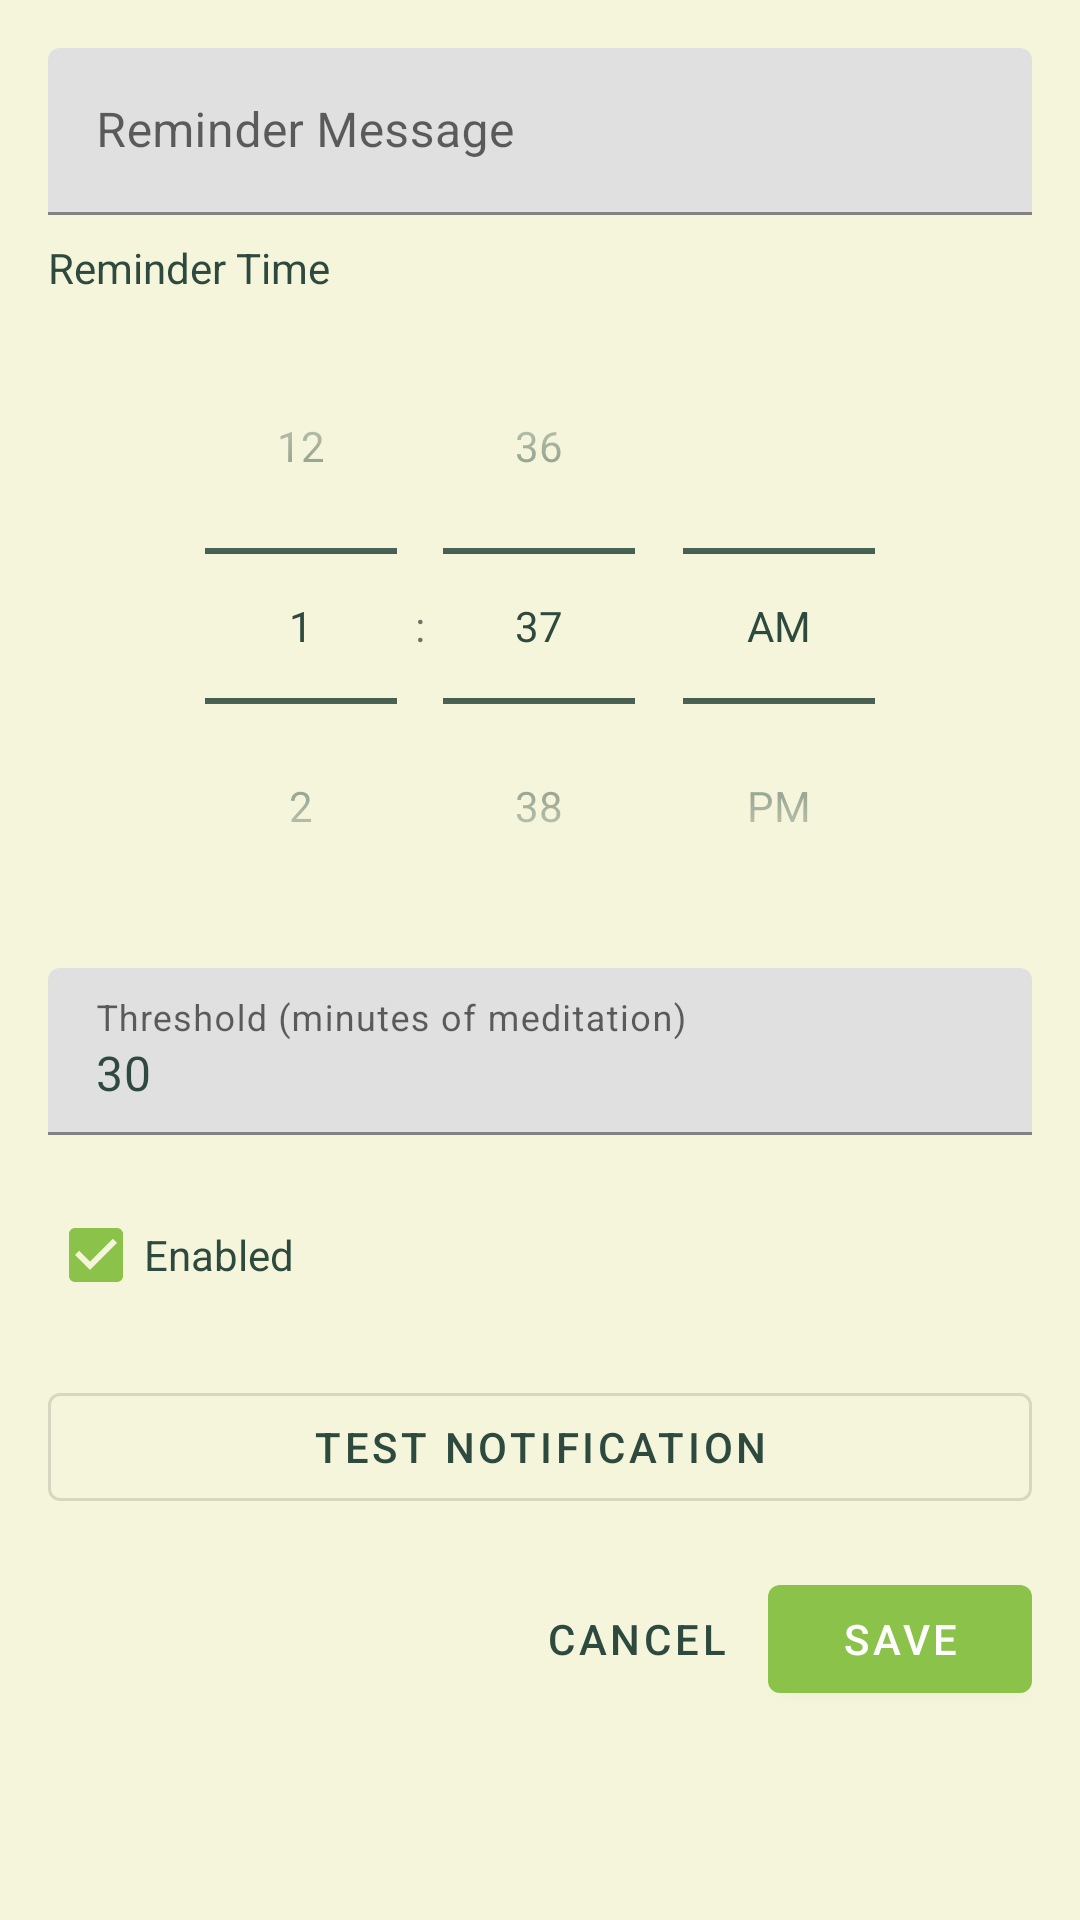

Write the Android layout XML for this screen, with the resource values it uses.
<!-- AndroidManifest.xml: application theme Theme.MyMeditation -->
<!-- res/layout/activity_reminder_edit.xml -->
<?xml version="1.0" encoding="utf-8"?>
<LinearLayout xmlns:android="http://schemas.android.com/apk/res/android"
    xmlns:app="http://schemas.android.com/apk/res-auto"
    android:layout_width="match_parent"
    android:layout_height="match_parent"
    android:orientation="vertical"
    android:padding="16dp">

    <com.google.android.material.textfield.TextInputLayout
        android:layout_width="match_parent"
        android:layout_height="wrap_content"
        android:hint="@string/reminder_message"
        android:layout_marginBottom="8dp">

        <com.google.android.material.textfield.TextInputEditText
            android:id="@+id/editReminderMessage"
            android:layout_width="match_parent"
            android:layout_height="wrap_content" />
    </com.google.android.material.textfield.TextInputLayout>

    <TextView
        android:layout_width="wrap_content"
        android:layout_height="wrap_content"
        android:text="@string/reminder_time"
        android:textSize="14sp"
        android:textColor="@color/meditation_text"
        android:layout_marginBottom="4dp" />

    <TimePicker
        android:id="@+id/timePickerReminder"
        android:layout_width="match_parent"
        android:layout_height="wrap_content"
        android:timePickerMode="spinner"
        android:layout_marginBottom="8dp" />

    <com.google.android.material.textfield.TextInputLayout
        android:layout_width="match_parent"
        android:layout_height="wrap_content"
        android:hint="@string/reminder_threshold"
        android:layout_marginBottom="16dp">

        <com.google.android.material.textfield.TextInputEditText
            android:id="@+id/editThreshold"
            android:layout_width="match_parent"
            android:layout_height="wrap_content"
            android:inputType="number"
            android:text="30" />
    </com.google.android.material.textfield.TextInputLayout>

    <CheckBox
        android:id="@+id/chkReminderEnabled"
        android:layout_width="wrap_content"
        android:layout_height="wrap_content"
        android:checked="true"
        android:text="@string/reminder_enabled"
        android:textColor="@color/meditation_text"
        android:layout_marginBottom="16dp" />

    <com.google.android.material.button.MaterialButton
        android:id="@+id/btnTestNotification"
        android:layout_width="match_parent"
        android:layout_height="wrap_content"
        android:text="Test Notification"
        style="@style/Widget.MaterialComponents.Button.OutlinedButton"
        android:layout_marginBottom="16dp" />

    <LinearLayout
        android:layout_width="match_parent"
        android:layout_height="wrap_content"
        android:orientation="horizontal"
        android:gravity="end">

        <com.google.android.material.button.MaterialButton
            android:id="@+id/btnCancelReminder"
            android:layout_width="wrap_content"
            android:layout_height="wrap_content"
            android:text="@string/cancel"
            style="@style/Widget.MaterialComponents.Button.TextButton" />

        <com.google.android.material.button.MaterialButton
            android:id="@+id/btnSaveReminder"
            android:layout_width="wrap_content"
            android:layout_height="wrap_content"
            android:text="@string/save"
            app:backgroundTint="@color/meditation_accent" />
    </LinearLayout>

</LinearLayout>
<!-- resources referenced by this layout -->
<resources>
  <color name="meditation_accent">#FF8BC34A</color>
  <color name="meditation_text">#FF2E4A3E</color>
  <string name="cancel">Cancel</string>
  <string name="reminder_enabled">Enabled</string>
  <string name="reminder_message">Reminder Message</string>
  <string name="reminder_threshold">Threshold (minutes of meditation)</string>
  <string name="reminder_time">Reminder Time</string>
  <string name="save">Save</string>
  <style name="Theme.MyMeditation" parent="Theme.MaterialComponents.DayNight.DarkActionBar">
          <item name="colorPrimary">@color/meditation_primary</item>
          <item name="colorPrimaryDark">@color/meditation_primary_dark</item>
          <item name="colorAccent">@color/meditation_accent</item>
          <item name="android:windowBackground">@color/meditation_bg</item>
          <item name="android:textColorPrimary">@color/meditation_text</item>
          <item name="android:textColorSecondary">@color/meditation_text</item>
          <item name="android:textColorHint">@color/meditation_text</item>
          <item name="alertDialogTheme">@style/Theme.MyMeditation.AlertDialog</item>
      </style>
  <color name="meditation_primary">#FF2E4A3E</color>
  <color name="meditation_primary_dark">#FF1B3328</color>
  <color name="meditation_bg">#FFF5F5DC</color>
  <style name="Theme.MyMeditation.AlertDialog" parent="Theme.MaterialComponents.DayNight.Dialog.Alert">
          <item name="colorPrimary">@color/meditation_primary</item>
          <item name="colorAccent">@color/meditation_accent</item>
          <item name="android:background">@color/meditation_bg</item>
          <item name="android:textColorPrimary">@color/meditation_text</item>
          <item name="android:textColorSecondary">@color/meditation_text</item>
      </style>
</resources>
